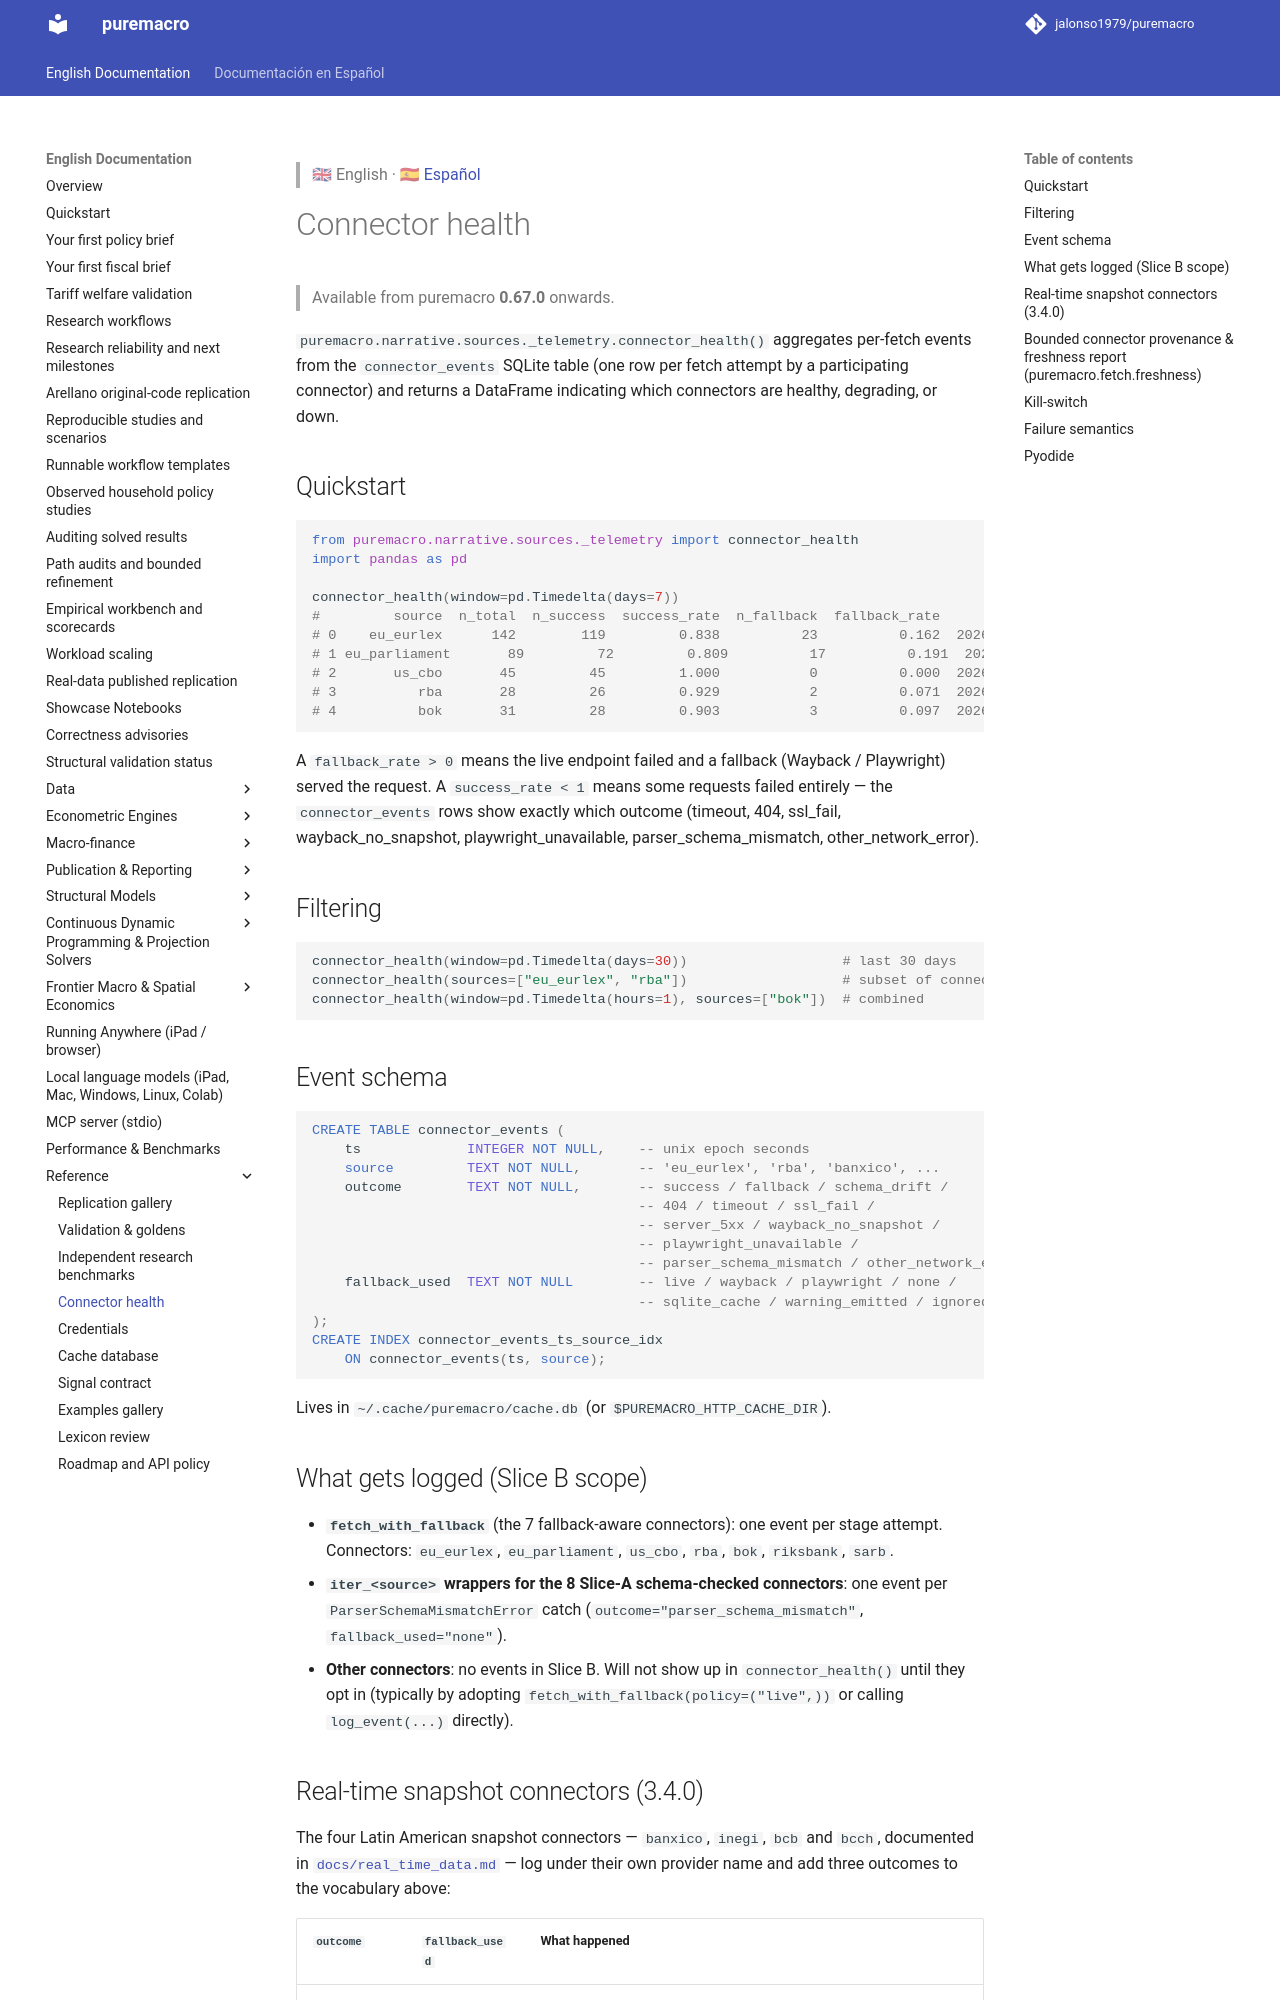

repository: jalonso1979/puremacro · page: docs/CONNECTOR_HEALTH/index.html · generator: mkdocs

> 🇬🇧 English · 🇪🇸 [Español](es/CONNECTOR_HEALTH.md)

# Connector health

> Available from puremacro **0.67.0** onwards.

`puremacro.narrative.sources._telemetry.connector_health()` aggregates
per-fetch events from the `connector_events` SQLite table (one row per
fetch attempt by a participating connector) and returns a DataFrame
indicating which connectors are healthy, degrading, or down.

## Quickstart

```python
from puremacro.narrative.sources._telemetry import connector_health
import pandas as pd

connector_health(window=pd.Timedelta(days=7))
#         source  n_total  n_success  success_rate  n_fallback  fallback_rate           last_seen
# 0    eu_eurlex      142        119         0.838          23          0.162  2026-05-25 14:22:03
# 1 eu_parliament       89         72         0.809          17          0.191  2026-05-24 09:11:47
# 2       us_cbo       45         45         1.000           0          0.000  2026-05-23 18:05:12
# 3          rba       28         26         0.929           2          0.071  2026-05-26 02:33:01
# 4          bok       31         28         0.903           3          0.097  2026-05-26 03:14:55
```

A `fallback_rate > 0` means the live endpoint failed and a fallback
(Wayback / Playwright) served the request. A `success_rate < 1` means
some requests failed entirely — the `connector_events` rows show
exactly which outcome (timeout, 404, ssl_fail, wayback_no_snapshot,
playwright_unavailable, parser_schema_mismatch, other_network_error).

## Filtering

```python
connector_health(window=pd.Timedelta(days=30))                   # last 30 days
connector_health(sources=["eu_eurlex", "rba"])                   # subset of connectors
connector_health(window=pd.Timedelta(hours=1), sources=["bok"])  # combined
```

## Event schema

```sql
CREATE TABLE connector_events (
    ts             INTEGER NOT NULL,    -- unix epoch seconds
    source         TEXT NOT NULL,       -- 'eu_eurlex', 'rba', 'banxico', ...
    outcome        TEXT NOT NULL,       -- success / fallback / schema_drift /
                                        -- 404 / timeout / ssl_fail /
                                        -- server_5xx / wayback_no_snapshot /
                                        -- playwright_unavailable /
                                        -- parser_schema_mismatch / other_network_error
    fallback_used  TEXT NOT NULL        -- live / wayback / playwright / none /
                                        -- sqlite_cache / warning_emitted / ignored
);
CREATE INDEX connector_events_ts_source_idx
    ON connector_events(ts, source);
```

Lives in `~/.cache/puremacro/cache.db` (or `$PUREMACRO_HTTP_CACHE_DIR`).

## What gets logged (Slice B scope)

- **`fetch_with_fallback`** (the 7 fallback-aware connectors): one
  event per stage attempt. Connectors:
  `eu_eurlex`, `eu_parliament`, `us_cbo`, `rba`, `bok`, `riksbank`, `sarb`.
- **`iter_<source>` wrappers for the 8 Slice-A schema-checked
  connectors**: one event per `ParserSchemaMismatchError` catch
  (`outcome="parser_schema_mismatch"`, `fallback_used="none"`).
- **Other connectors**: no events in Slice B. Will not show up in
  `connector_health()` until they opt in (typically by adopting
  `fetch_with_fallback(policy=("live",))` or calling `log_event(...)`
  directly).
